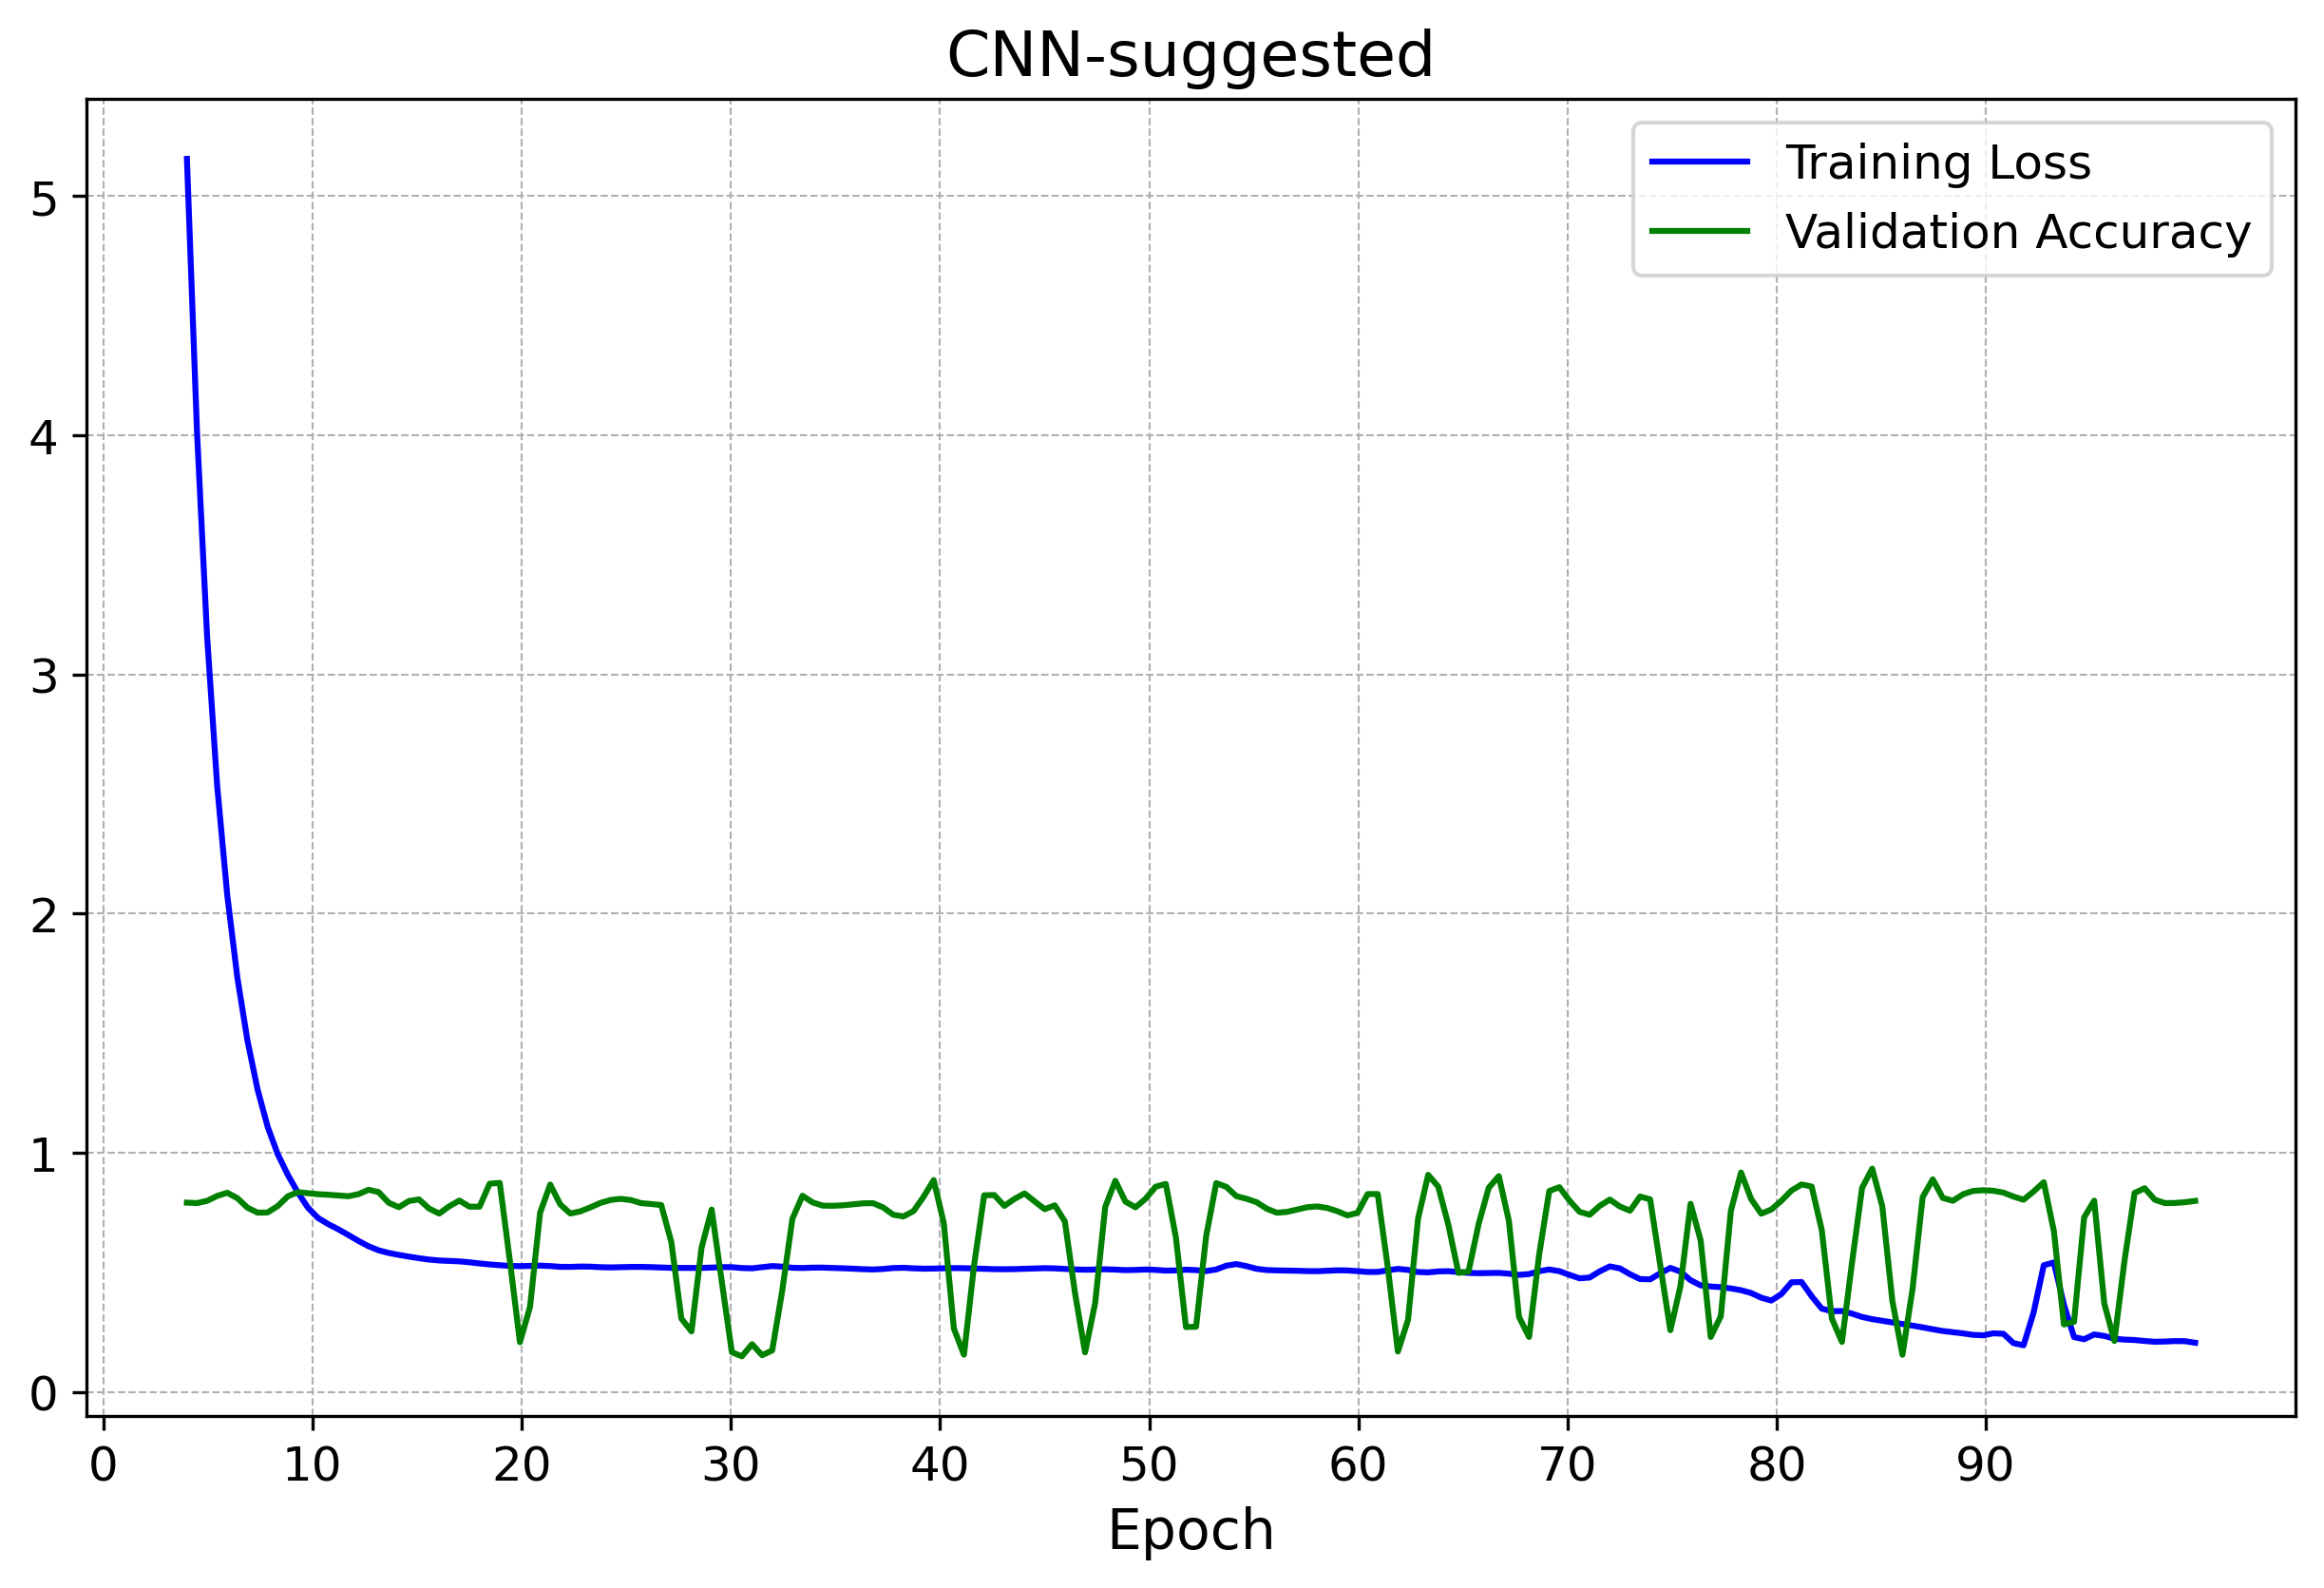

Source data for this figure (header and first rows):
Epoch, Training Loss, Validation Loss, Validation Accuracy
1, 25.92, 93.62, 0.1739
2, 15.68, 24.48, 0.783
3, 9.015, 78.04, 0.7888
4, 5.155, 149.5, 0.7917
5, 3.107, 243.4, 0.8003
6, 2.02, 381.9, 0.8319
7, 1.42, 407.7, 0.7644
8, 1.072, 356.7, 0.7557
9, 0.88, 679.8, 0.8276
10, 0.7486, 295.9, 0.829
11, 0.6912, 485.6, 0.8233
12, 0.6419, 425.6, 0.8218
13, 0.5974, 312.6, 0.8434
14, 0.5753, 436.4, 0.773
15, 0.5606, 198.3, 0.8075
16, 0.5502, 854.9, 0.7457
17, 0.5463, 749.4, 0.8003
18, 0.5374, 582.1, 0.7759
19, 0.5297, 449.5, 0.8578
20, 0.5262, 465.5, 0.1983
21, 0.5283, 246, 0.8046
22, 0.5229, 308, 0.7658
23, 0.5247, 600.9, 0.7615
24, 0.5211, 514.7, 0.7974
25, 0.5225, 132.7, 0.806
26, 0.5226, 206.5, 0.7859
27, 0.5193, 455.7, 0.6983
28, 0.5186, 1808, 0.227
29, 0.5198, 593, 0.7687
30, 0.5221, 769.1, 0.1839
31, 0.517, 613.2, 0.1997
32, 0.5266, 805.5, 0.1796
33, 0.519, 872, 0.7457
34, 0.5201, 170.4, 0.7888
35, 0.5183, 506.2, 0.7787
36, 0.5149, 313.8, 0.7859
37, 0.5126, 52.48, 0.7845
38, 0.5194, 317, 0.7342
39, 0.5159, 703.2, 0.7845
40, 0.5168, 596.6, 0.8103
41, 0.5179, 404.8, 0.1351
42, 0.515, 774.3, 0.7816
43, 0.5133, 854.8, 0.7802
44, 0.515, 197.9, 0.8305
45, 0.5177, 170.5, 0.7644
46, 0.5146, 307.6, 0.7011
47, 0.5112, 416.2, 0.1667
48, 0.513, 192.2, 0.8218
49, 0.5095, 588.5, 0.7816
50, 0.512, 515.9, 0.8247
51, 0.5071, 503.3, 0.806
52, 0.5114, 538.9, 0.2155
53, 0.5075, 736.5, 0.8103
54, 0.5346, 52.78, 0.829
55, 0.5176, 153.8, 0.7989
56, 0.5085, 568, 0.7514
57, 0.5071, 240.9, 0.7615
58, 0.505, 426.6, 0.7759
59, 0.5087, 581.4, 0.7557
60, 0.5051, 282.4, 0.7529
... 40 more rows
